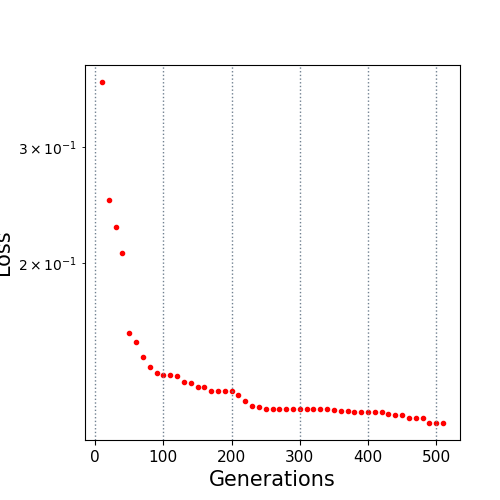

Data behind this chart, as committed beside it:
10.0, 0.375898
20.0, 0.2493
30.0, 0.2265
40.0, 0.207
50.0, 0.1568
60.0, 0.1516
70.0, 0.144
80.0, 0.1392
90.0, 0.1364
100.0, 0.1355
110.0, 0.1354
120.0, 0.1347
130.0, 0.132
140.0, 0.1316
150.0, 0.13
160.0, 0.1297
170.0, 0.1278
180.0, 0.1278
190.0, 0.1278
200.0, 0.1278
210.0, 0.1262
220.0, 0.1237
230.0, 0.1214
240.0, 0.121
250.0, 0.1203
260.0, 0.1203
270.0, 0.1203
280.0, 0.1203
290.0, 0.1203
300.0, 0.1203
310.0, 0.1203
320.0, 0.1203
330.0, 0.1203
340.0, 0.1203
350.0, 0.1198
360.0, 0.1192
370.0, 0.1192
380.0, 0.119
390.0, 0.119
400.0, 0.119
410.0, 0.119
420.0, 0.119
430.0, 0.1181
440.0, 0.1175
450.0, 0.1175
460.0, 0.1165
470.0, 0.1165
480.0, 0.1165
490.0, 0.1145
500.0, 0.1145
510.0, 0.1145
